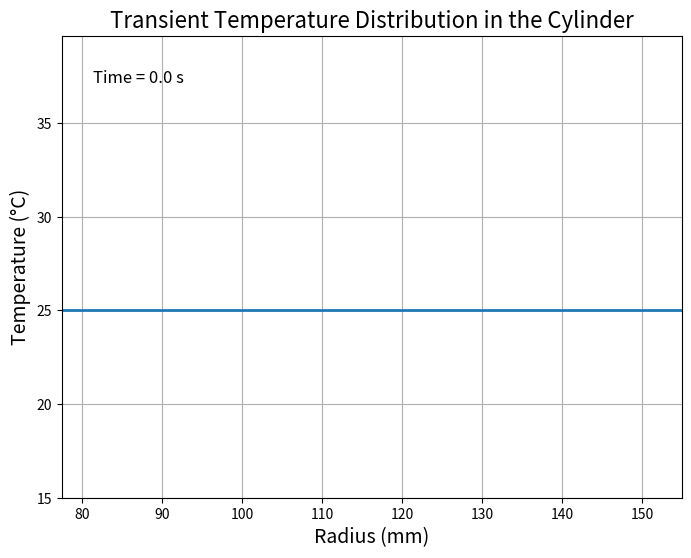
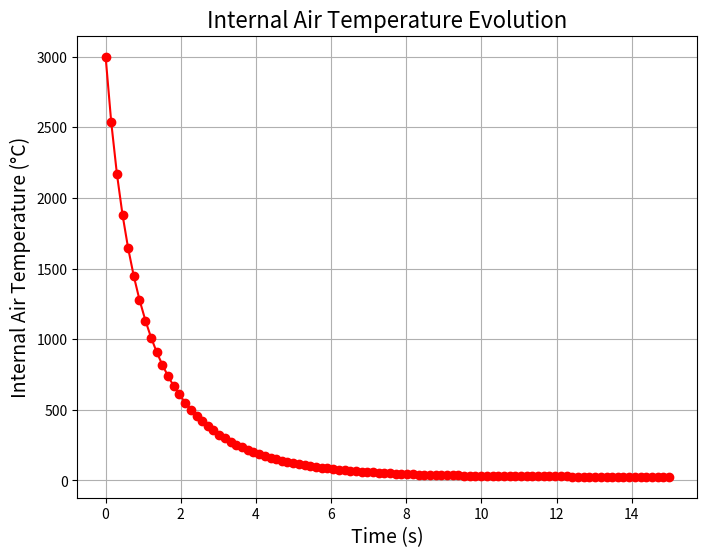

Source code (Python) for these figures, in order:
import numpy as np
import matplotlib.pyplot as plt
import matplotlib.animation as animation

# Temperature-dependent thermal conductivity (W/m·K)
def thermal_conductivity(T):
    # Linear approximation: at 20°C, k = 80; at 1000°C, k ≈ 60 W/m·K
    return 80 - 0.0204 * (T - 20)

# Temperature-dependent convective heat transfer coefficient (W/m²·K)
def convective_heat_transfer_coefficient(T_surface, T_air):
    # Simple model: base value 25 W/m²·K plus a term proportional to the temperature difference
    return 25 + 0.01 * abs(T_surface - T_air)

def transient_heat_conduction_cylindrical_convective_inner_variable(T_outside, inner_diameter_mm, thickness_mm,
                                                                    rho, c_p, rho_air, c_p_air,
                                                                    T_air_initial,
                                                                    total_time, dt, N):
    """
    Transient heat conduction in a cylindrical shell with variable thermal conductivity and convective heat transfer coefficient.
    The inner wall exchanges energy with internal air via convection and conduction, while the outer wall is fixed at T_outside.
    
    Parameters:
      T_outside: Ambient temperature at the outer wall (°C)
      inner_diameter_mm: Inner wall diameter (mm)
      thickness_mm: Shell thickness (mm)
      rho: Density of the shell material (kg/m³)
      c_p: Specific heat capacity of the shell material (J/(kg·K))
      rho_air: Density of the internal air (kg/m³)
      c_p_air: Specific heat capacity of the internal air (J/(kg·K))
      T_air_initial: Initial temperature of the internal air (°C)
      total_time: Total simulation time (s)
      dt: Time step (s)
      N: Number of grid points in the radial direction
      
    Returns:
      r: Radial coordinate array (m)
      T_record: Recorded temperature distribution in the shell (°C), shape = (num_snapshots, N)
      times: Snapshot times (s)
      T_air_record: Internal air temperature evolution (°C)
    """
    # Convert mm to m
    inner_diameter = inner_diameter_mm / 1000.0
    thickness = thickness_mm / 1000.0

    r1 = inner_diameter / 2.0  # inner radius
    r2 = r1 + thickness        # outer radius

    # Create uniform radial grid from r1 to r2
    r = np.linspace(r1, r2, N)
    dr = r[1] - r[0]

    # Initial conditions
    T = np.ones(N) * T_outside
    T_air = T_air_initial

    # Stability estimate (using approximate maximum k)
    k_max = thermal_conductivity(T_air_initial)
    alpha_max = k_max / (rho * c_p)
    dt_max = dr**2 / (2 * alpha_max)
    if dt > dt_max:
        print("Warning: dt is too large for stability. dt_max ≈", dt_max)

    num_steps = int(total_time / dt)
    
    # Record snapshots at selected times (0, 10, 50, 100, total_time)
    #snapshot_times = [0, 10, 50, 100, total_time]
    snapshot_times = np.linspace(0,total_time,100)
    snapshot_indices = [int(t/dt) for t in snapshot_times]
    T_record = []
    T_air_record = []
    times_record = []

    # Inner surface area (per unit length)
    A_inner = 2 * np.pi * r1
    # Effective mass of node 0 (using half-cell volume for unit length): m_node = rho * A_inner * (dr/2) = rho * π * r1 * dr
    m_node = rho * np.pi * r1 * dr

    for n in range(num_steps + 1):
        if n in snapshot_indices:
            T_record.append(T.copy())
            T_air_record.append(T_air)
            times_record.append(n * dt)
            
        T_new = T.copy()

        # --- Update for node 0 (inner wall) with convection and conduction ---
        # Effective conductivity at inner interface (average of node 0 and 1)
        k_inner = (thermal_conductivity(T[0]) + thermal_conductivity(T[1])) / 2
        conduction_term = k_inner * A_inner * (T[1] - T[0]) / dr
        # Convective heat loss from inner surface
        h_current = convective_heat_transfer_coefficient(T[0], T_air)
        convective_term = h_current * A_inner * (T[0] - T_air)
        dT0_dt = (conduction_term - convective_term) / (m_node * c_p)
        T_new[0] = T[0] + dt * dT0_dt

        # --- Update for internal nodes (i = 1 to N-2) with variable conductivity ---
        for i in range(1, N-1):
            # Compute effective conductivity at interfaces using arithmetic average
            k_ip = (thermal_conductivity(T[i]) + thermal_conductivity(T[i+1])) / 2
            k_im = (thermal_conductivity(T[i]) + thermal_conductivity(T[i-1])) / 2
            # Compute effective radial positions for interfaces
            r_ip = (r[i] + r[i+1]) / 2
            r_im = (r[i] + r[i-1]) / 2
            dT_dr_ip = (T[i+1] - T[i]) / dr
            dT_dr_im = (T[i] - T[i-1]) / dr
            dT_dt = (1 / (rho * c_p)) * (1/(r[i]*dr)) * ( r_ip * k_ip * dT_dr_ip - r_im * k_im * dT_dr_im )
            T_new[i] = T[i] + dt * dT_dt

        # Outer wall (node N-1): fixed at ambient temperature
        T_new[-1] = T_outside

        # --- Update for internal air temperature (lumped system) ---
        m_air = rho_air * np.pi * r1**2  # mass per unit length of air
        dT_air_dt = - (convective_heat_transfer_coefficient(T[0], T_air) * A_inner * (T_air - T[0])) / (m_air * c_p_air)
        T_air = T_air + dt * dT_air_dt

        T = T_new.copy()

    return r, np.array(T_record), np.array(times_record), np.array(T_air_record)

# --------------------- Simulation Parameters ---------------------
T_outside = 25            # Ambient temperature (°C)
inner_diameter_mm = 155   # Inner wall diameter (mm)
thickness_mm = 77.5       # Shell thickness (mm)
rho = 7850                # Density of steel (kg/m³)
c_p = 450                 # Specific heat capacity of steel (J/(kg·K))
rho_air = 1.2             # Density of air (kg/m³)
c_p_air = 1000            # Specific heat capacity of air (J/(kg·K))
T_air_initial = 3000      # Initial internal air temperature (°C)
total_time = 15           # Total simulation time (s)
dt = 0.01                 # Time step (s)
N = 100                   # Number of radial grid points

# Run the simulation
r, T_record, times, T_air_record = transient_heat_conduction_cylindrical_convective_inner_variable(
    T_outside, inner_diameter_mm, thickness_mm,
    rho, c_p, rho_air, c_p_air,
    T_air_initial,
    total_time, dt, N
)

# --------------------- Animation of Temperature Distribution ---------------------
fig, ax = plt.subplots(figsize=(8,6))
r_mm = r * 1000  # Convert radius from m to mm for plotting
line, = ax.plot(r_mm, T_record[0], lw=2)
time_text = ax.text(0.05, 0.90, '', transform=ax.transAxes, fontsize=12)

ax.set_xlabel('Radius (mm)', fontsize=14)
ax.set_ylabel('Temperature (°C)', fontsize=14)
ax.set_title('Transient Temperature Distribution in the Cylinder', fontsize=16)
ax.grid(True)
ax.set_xlim(r_mm[0], r_mm[-1])
ax.set_ylim(np.min(T_record)-10, np.max(T_record)+10)

def update(frame):
    line.set_ydata(T_record[frame])
    time_text.set_text(f'Time = {times[frame]:.1f} s')
    return line, time_text

ani = animation.FuncAnimation(fig, update, frames=len(times), interval=100, blit=True)
plt.show()

# --------------------- Plot of Internal Air Temperature Evolution ---------------------
fig2, ax2 = plt.subplots(figsize=(8,6))
ax2.plot(times, T_air_record, 'r-o')
ax2.set_xlabel('Time (s)', fontsize=14)
ax2.set_ylabel('Internal Air Temperature (°C)', fontsize=14)
ax2.set_title('Internal Air Temperature Evolution', fontsize=16)
ax2.grid(True)
plt.show()
